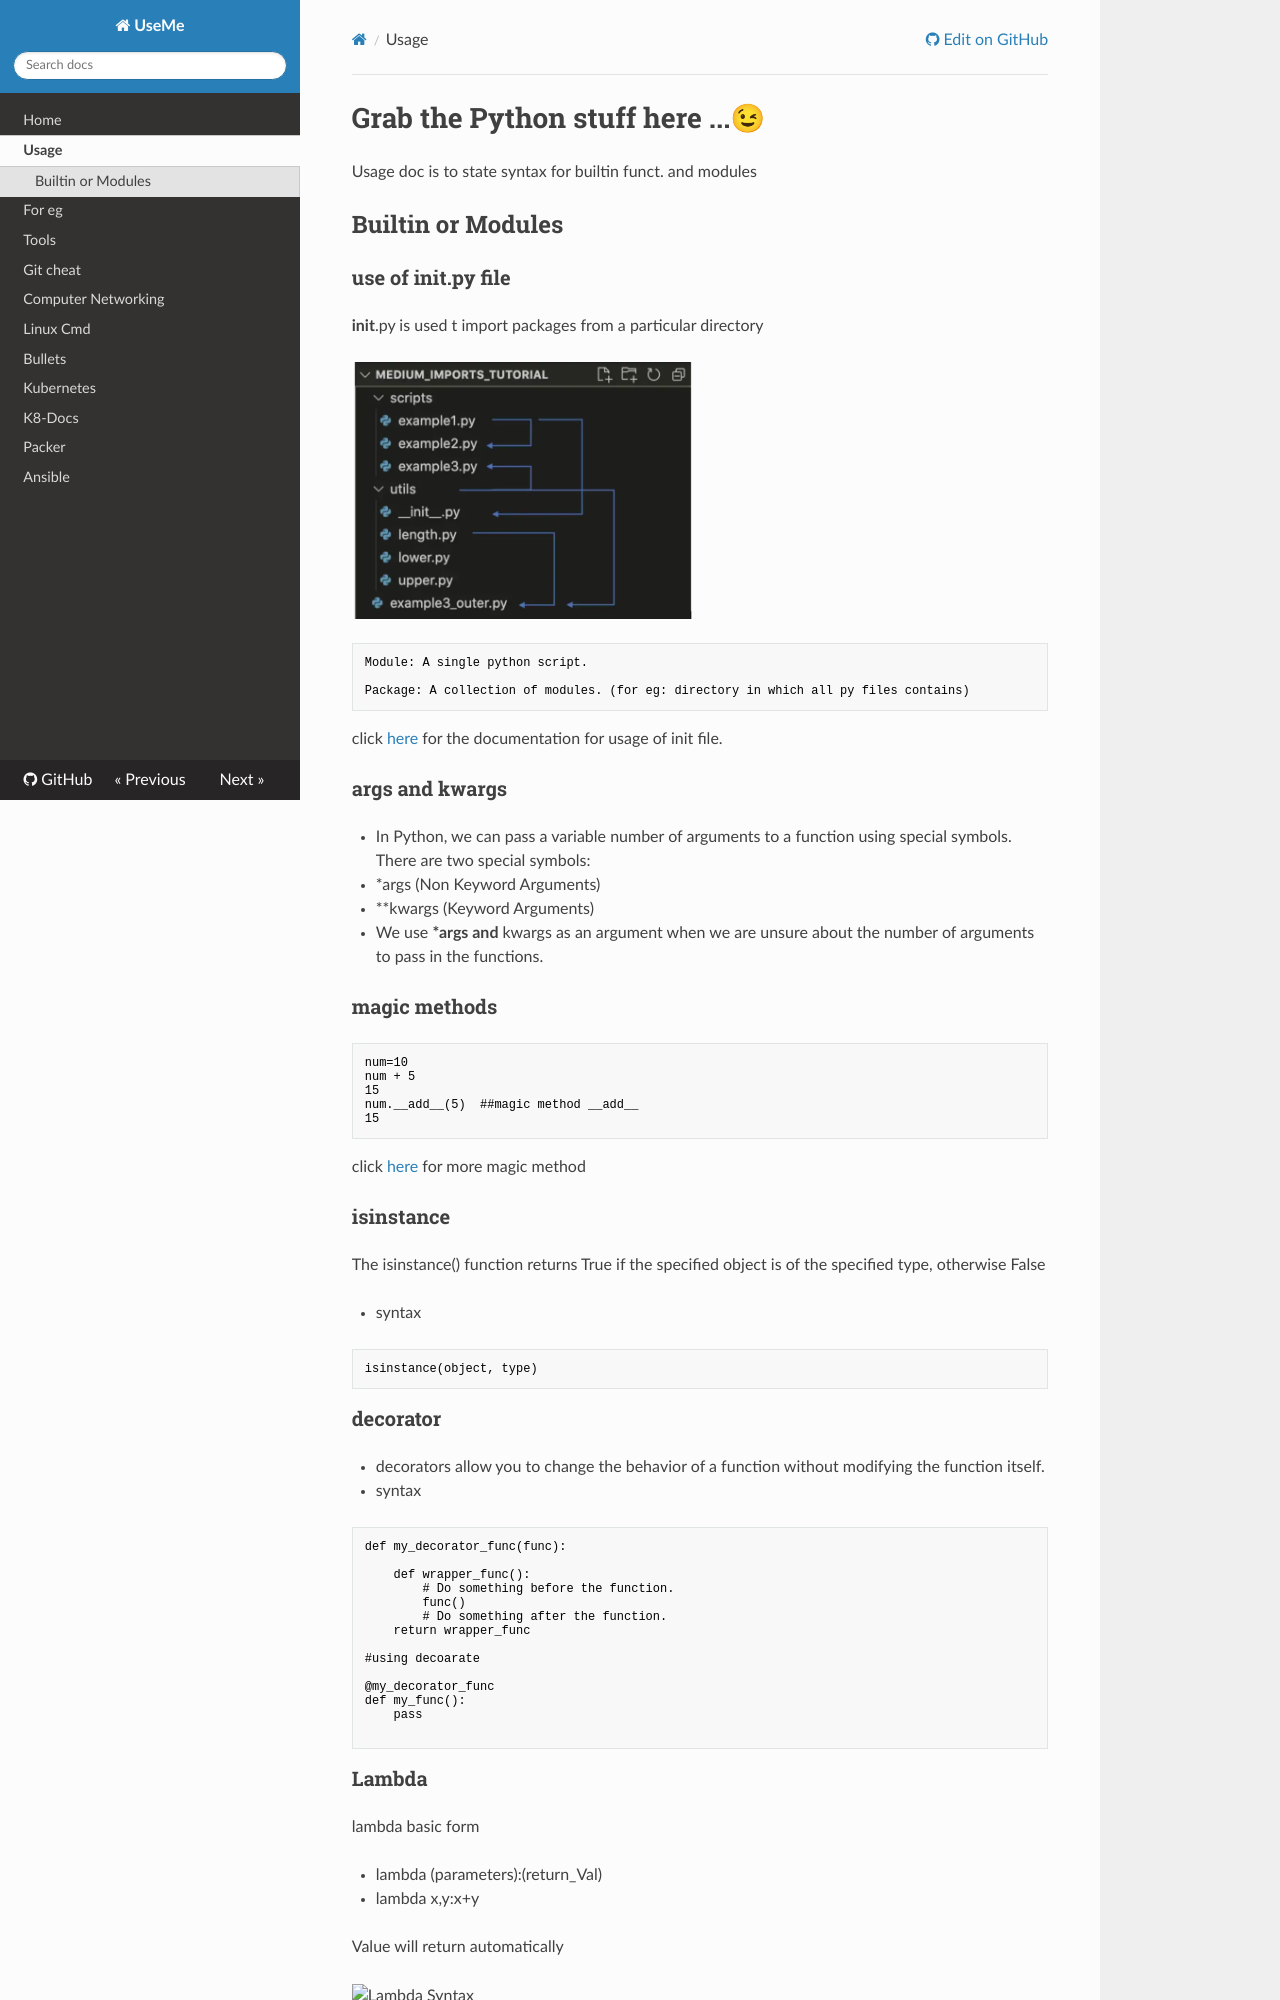

repository: botlaram/developer · page: usage/index.html · generator: mkdocs

---
hide:
  - navigation
  - tags
---
 
<h1></h1>

# Grab the Python stuff here ...😉

Usage doc is to state syntax for builtin funct. and modules

##Builtin or Modules

### use of __init__.py file

__init__.py is used t import packages from a particular directory

![Init file](./png/initfile.png)

```
Module: A single python script.

Package: A collection of modules. (for eg: directory in which all py files contains)
```

click [here](https://towardsdatascience.com/understanding-python-imports-init-py-and-pythonpath-once-and-for-all-4c5249ab6355) for the documentation for usage of init file.

### args and kwargs

- In Python, we can pass a variable number of arguments to a function using special symbols. There are two special symbols:

1. *args (Non Keyword Arguments)

2. **kwargs (Keyword Arguments)

- We use ***args and **kwargs as an argument when we are unsure about the number of arguments to pass in the functions.

### magic methods

```
num=10
num + 5
15
num.__add__(5)  ##magic method __add__
15
```

click [here](https://www.tutorialsteacher.com/python/magic-methods-in-python) for more magic method

### isinstance

The isinstance() function returns True if the specified object is of the specified type, otherwise False
 
- syntax
```
isinstance(object, type)
```

### decorator

- decorators allow you to change the behavior of a function without modifying the function itself.
 
- syntax
```
def my_decorator_func(func):

    def wrapper_func():
        # Do something before the function.
        func()
        # Do something after the function.
    return wrapper_func

#using decoarate

@my_decorator_func
def my_func():
    pass

```

### Lambda

lambda basic form
 
- lambda (parameters):(return_Val)

- lambda x,y:x+y

Value will return automatically
 
![Lambda Syntax](./png/lambda_syn.png)

- lambda is used to avoid a small function
so that it can be placed in one line
